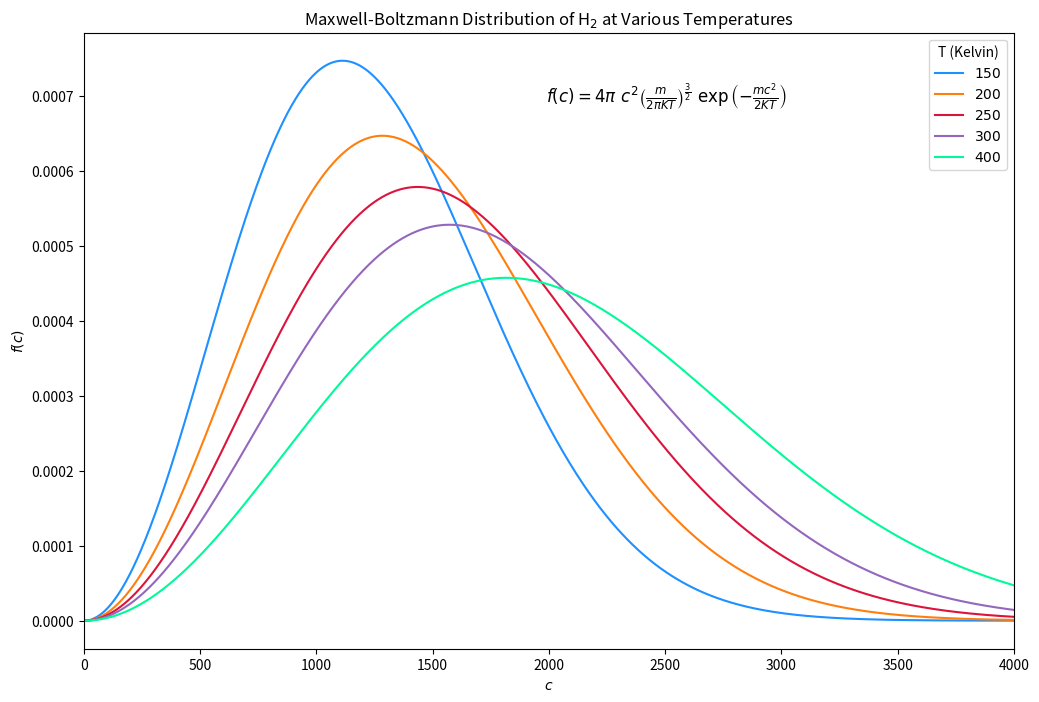

This figure's Python source:
import numpy as np
import matplotlib.pyplot as plt


def maxwell_boltzmann(c, m, t):
    '''
        This is a function that computes the Maxwell-Boltzmann Distribution for:
            - `c`: np.array of speeds
            - `m`: mass of the gas of interest
            - `t`: temperature of the system of interest
    '''
    k = 8.31446261815324 # J / (mol * K)
    return(4.*np.pi * ((m / (2 * np.pi * k * t))**1.5) * (c**2) * np.exp(- (m * c**2)/(2 * k * t)))

colors = ['dodgerblue', 'tab:orange', 'crimson', 'tab:purple', 'mediumspringgreen', 'fuchsia']
plt.figure(figsize=(12, 8), dpi=150)
speeds = np.linspace(0, 4000, 1000)
temperature_values = [150, 200, 250, 300,400]

for ii in range(len(temperature_values)):
    plt.plot(speeds, maxwell_boltzmann(speeds, 2.016/1000, temperature_values[ii]), color=colors[ii], label=r'$'+str(temperature_values[ii])+'$')

plt.xlim(0, 4000)
plt.xlabel(r'$c$')
plt.ylabel(r'$f(c)$')
plt.title('Maxwell-Boltzmann Distribution of H$_2$ at Various Temperatures')
legend = plt.legend(title='T (Kelvin)', ncol=1, fontsize=10)
plt.annotate(r'$f(c) = 4 \pi\  c^{2} \left( \frac{m}{2 \pi KT} \right)^{\frac{3}{2}}\  \exp{\left( - \frac{m c^{2}}{2 K T} \right)}$',
             xy=(0.455, 0.75), xycoords='figure fraction', fontsize=12)

#plt.savefig('Maxwell-Boltzmann-Distribution_Temperature-Dependence-H2.pdf', dpi=300)

plt.show()